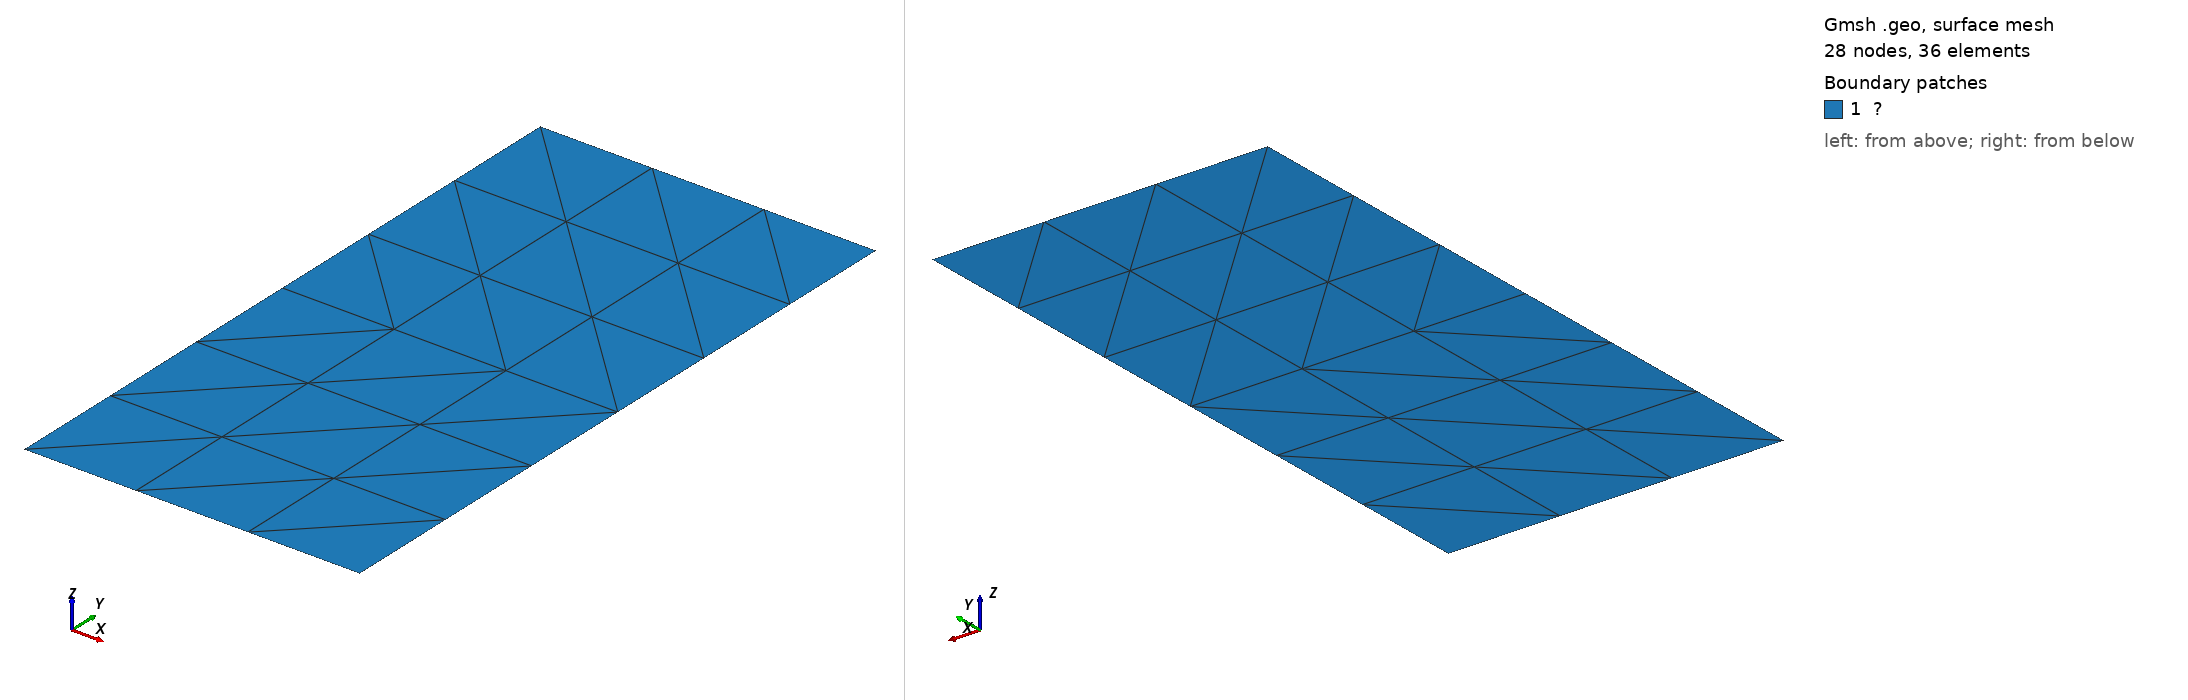

Gmsh geometry script, surface-meshed: 28 nodes, 36 surface elements. Boundary patches (legend numbers): 1 ?. Left view from above one corner, right view from below the opposite corner. Legend entries are the model's physical surfaces. The drawing asked Gmsh for element sizes between 1% and 20% of the model's largest extent; the script's own settings can give other sizes.

=== 算例一.geo (drawn) ===
a = 1.0;
b = 2.0;
n = 4;
m = 4;

Point(1) = {0.0, 0.0, 0.0};
Point(2) = {  a, 0.0, 0.0};
Point(3) = {  a,   b, 0.0};
Point(4) = {0.0,   b, 0.0};
Point(5) = {0.0, b/2, 0.0};
Point(6) = {  a, b/2, 0.0};

Line(1) = {1, 2};
Line(2) = {2, 6};
Line(3) = {6, 3};
Line(4) = {3, 4};
Line(5) = {4, 5};
Line(6) = {5, 1};
Line(7) = {5, 6};

Curve Loop(1) = {1, 2, -7, 6};
Curve Loop(2) = {7, 3, 4, 5};

Plane Surface(1) = {1};
Plane Surface(2) = {2};

Transfinite Curve{1, 4, 7} = n;
Transfinite Curve{2, 3, 5, 6} = m;

Transfinite Surface{1}Right;
Transfinite Surface{2};

Physical Curve("Γ¹") = {1};
Physical Curve("Γ²") = {2, 3};
Physical Curve("Γ³") = {4};
Physical Curve("Γ⁴") = {5, 6};
Physical Surface("Ω") = {1, 2};

Mesh.Algorithm = 9;
//Mesh.SecondOrderIncomplete = 1;
Mesh 2;
//SetOrder 2;
